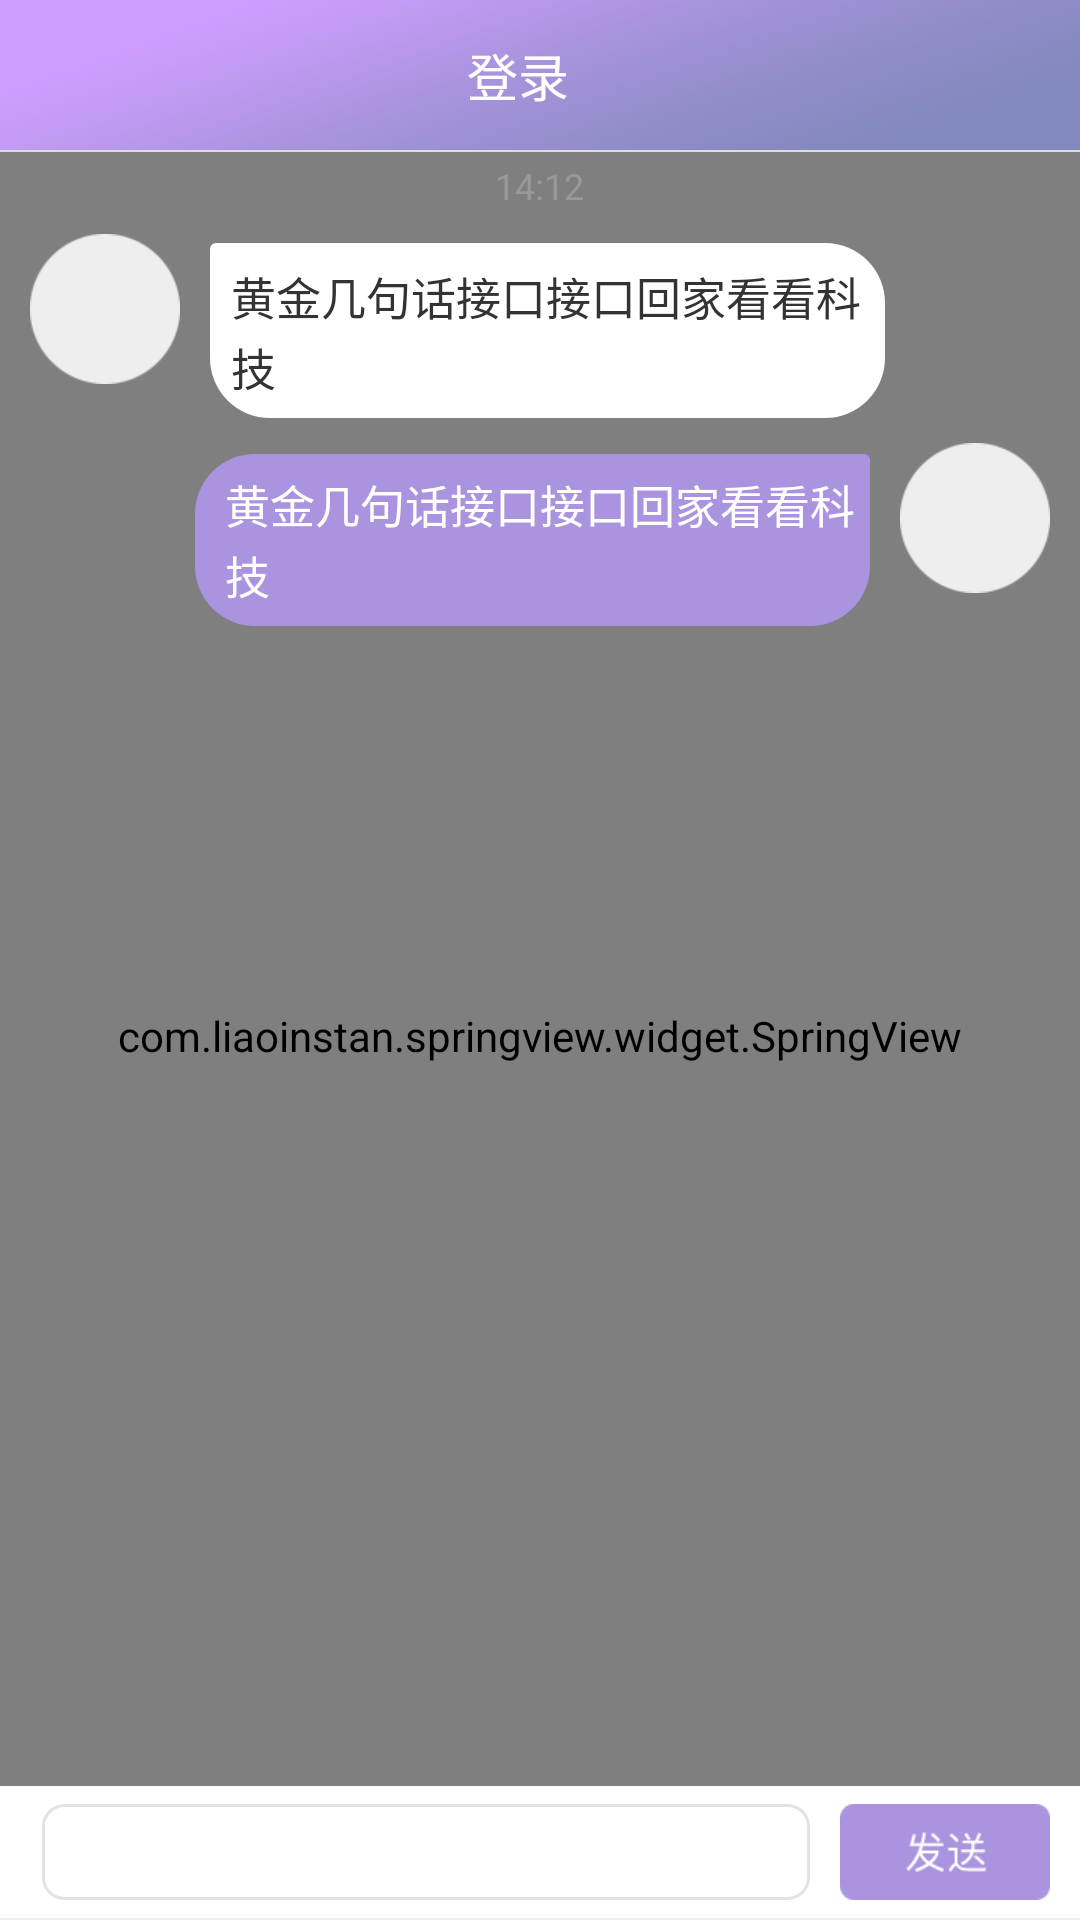

This screen was rendered from an Android layout file. Write that file and the resources it references.
<!-- AndroidManifest.xml: application theme AppTheme -->
<!-- res/layout/activity_chat_ui.xml -->
<?xml version="1.0" encoding="utf-8"?>
<LinearLayout xmlns:android="http://schemas.android.com/apk/res/android"
              android:id="@+id/rl_rootview"
              android:layout_width="fill_parent"
              android:layout_height="fill_parent"
              android:background="#F5F5F5"
              android:clipToPadding="true"
              android:fitsSystemWindows="true"
              android:orientation="vertical">

    <include
        android:id="@+id/activity_header"
        layout="@layout/head_activity"
        />

    <View
        android:id="@+id/view1"
        style="@style/sty_divider"
        android:layout_height="0.5dp"
        android:layout_below="@id/activity_header"/>

    <RelativeLayout
        android:layout_width="match_parent"
        android:layout_height="match_parent">

        <LinearLayout
            android:layout_width="match_parent"
            android:layout_height="match_parent"
            android:orientation="vertical"
            android:visibility="visible">

            <com.liaoinstan.springview.widget.SpringView
                android:id="@+id/list_springview"
                android:layout_width="match_parent"
                android:layout_height="match_parent"
                >

                <android.support.v7.widget.RecyclerView
                    android:id="@+id/list_recyclerview"
                    android:layout_width="match_parent"
                    android:layout_height="match_parent"
                    android:background="@color/window_gray"/>

            </com.liaoinstan.springview.widget.SpringView>

        </LinearLayout>

        <LinearLayout
            android:id="@+id/ll_bottom"
            android:layout_width="match_parent"
            android:layout_height="wrap_content"
            android:layout_alignParentBottom="true"
            android:background="#FFFFFF"
            android:orientation="vertical">

            <RelativeLayout
                android:id="@+id/rl_bottom"
                android:layout_width="fill_parent"
                android:layout_height="wrap_content"
                >

                <ImageView
                    android:id="@+id/iv_addmsg"
                    android:layout_width="wrap_content"
                    android:layout_height="wrap_content"
                    android:layout_marginBottom="7dp"
                    android:layout_marginLeft="8dp"
                    android:layout_marginRight="8dp"
                    android:layout_marginTop="7dp"
                    android:visibility="gone"
                    />

                <Button
                    android:id="@+id/btn_send"
                    android:layout_width="70dp"
                    android:layout_height="32dp"
                    android:layout_alignParentRight="true"
                    android:layout_centerVertical="true"
                    android:layout_marginRight="10dp"
                    android:background="@mipmap/send_btn"
                    android:textColor="@color/white"
                    android:textSize="15sp"/>

                <EditText
                    android:id="@+id/et_sendmessage"
                    android:layout_width="fill_parent"
                    android:layout_height="32dp"
                    android:layout_centerVertical="true"
                    android:layout_marginBottom="7dp"
                    android:layout_marginLeft="14dp"
                    android:layout_marginRight="10dp"
                    android:layout_marginTop="5dp"
                    android:layout_toLeftOf="@id/btn_send"
                    android:layout_toRightOf="@id/iv_addmsg"
                    android:background="@drawable/shape_bg_input"
                    android:paddingLeft="5dp"
                    android:singleLine="true"
                    android:text=""
                    android:textSize="15sp"/>
            </RelativeLayout>

            <View
                android:layout_width="match_parent"
                android:layout_height="0.5dp"
                android:background="#eee"/>

        </LinearLayout>
        
        <LinearLayout
            android:layout_width="wrap_content"
            android:orientation="vertical"
            android:layout_height="match_parent">
        <include
            android:id="@+id/in_line1"
            layout="@layout/message_txt_left"/>

        <include
            layout="@layout/message_txt_right"/>
        </LinearLayout>
        

    </RelativeLayout>

</LinearLayout>
<!-- res/layout/head_activity.xml (included above) -->
<?xml version="1.0" encoding="utf-8"?>
<LinearLayout xmlns:android="http://schemas.android.com/apk/res/android"
                android:layout_width="match_parent"
                android:layout_height="wrap_content"
                android:background="@mipmap/nav_bg"
                android:clipToPadding="true"
                android:fitsSystemWindows="true"
              android:orientation="horizontal"
                >

    <TextView
        android:id="@+id/login_tv_left"
        android:layout_width="wrap_content"
        android:layout_height="wrap_content"
        android:layout_alignParentLeft="true"
        android:layout_centerVertical="true"
        android:paddingLeft="10dp"
        android:text="完成"
        android:textColor="@color/themecolor"
        android:textSize="16sp"
        android:visibility="gone"/>

    <ImageView
        android:id="@+id/login_btn_back"
        android:layout_width="wrap_content"
        android:layout_height="50dp"
        android:layout_centerVertical="true"
        android:layout_marginLeft="15dp"
        android:src="@mipmap/return_ic"
        android:visibility="gone"/>

    <TextView
        android:id="@+id/tv_title"
        android:layout_width="match_parent"
        android:layout_height="50dp"
        android:gravity="center"
        android:paddingLeft="-15dp"
        android:text="@string/login"
        android:textColor="@color/white"
        android:textSize="17sp"/>

    <ImageView
        android:id="@+id/login_btn_right"
        style="@style/wightw_heightw"
        android:layout_alignParentRight="true"
        android:layout_centerVertical="true"
        android:paddingRight="15dp"
        android:visibility="gone"/>

    <TextView
        android:id="@+id/login_tv_right"
        android:layout_width="wrap_content"
        android:layout_height="wrap_content"
        android:layout_alignParentRight="true"
        android:layout_centerVertical="true"
        android:paddingRight="10dp"
        android:text="完成"
        android:textColor="@color/themecolor"
        android:textSize="16sp"
        android:visibility="gone"/>

</LinearLayout>
<!-- res/layout/message_txt_left.xml (included above) -->
<?xml version="1.0" encoding="utf-8"?>
<LinearLayout xmlns:android="http://schemas.android.com/apk/res/android"
              android:layout_width="match_parent"
              android:layout_height="wrap_content"
              android:gravity="center_horizontal"
              android:orientation="vertical"
    >

    <TextView
        android:id="@+id/timestamp"
        style="@style/chat_text_date_style"
        android:layout_width="wrap_content"
        android:layout_height="wrap_content"
        android:text="14:12"
        android:visibility="visible"/>


    <RelativeLayout
        android:layout_width="match_parent"
        android:layout_height="wrap_content"
        android:layout_marginTop="5dp">

        <ImageView
            android:id="@+id/iv_userhead"
            android:layout_width="50dp"
            android:layout_height="50dp"
            android:layout_alignParentLeft="true"
            android:layout_alignParentTop="true"
            android:layout_marginLeft="10dp"
            android:scaleType="fitXY"
            android:src="@mipmap/head_img_default"/>

        <TextView
            android:id="@+id/tv_chatcontent"
            android:layout_width="wrap_content"
            android:layout_height="wrap_content"
            android:layout_centerVertical="true"
            android:layout_marginLeft="10dp"
            android:layout_toRightOf="@id/iv_userhead"
            android:autoLink="web|phone|email"
            android:background="@drawable/shape_message_received_common"
            android:clickable="true"
            android:focusable="true"
            android:gravity="left|center"
            android:lineSpacingExtra="2dp"
            android:maxWidth="225.0dip"
            android:minHeight="40dp"
            android:text="黄金几句话接口接口回家看看科技"
            android:textColor="#333333"
            android:textSize="15sp"/>

        <TextView
            android:id="@+id/tv_userid"
            style="@style/chat_text_name_style"
            android:layout_width="wrap_content"
            android:layout_height="wrap_content"
            android:layout_alignParentLeft="true"
            android:layout_below="@id/iv_userhead"
            android:layout_marginLeft="10dp"
            android:layout_toLeftOf="@id/tv_chatcontent"/>

        <ImageView
            android:id="@+id/msg_status"
            android:layout_width="wrap_content"
            android:layout_height="wrap_content"
            android:layout_centerVertical="true"
            android:layout_toRightOf="@id/tv_chatcontent"
            android:clickable="true"
            android:src="@mipmap/msg_state_fail_resend"
            android:visibility="gone"/>


        <ProgressBar
            android:id="@+id/pb_sending"
            android:layout_width="25dp"
            android:layout_height="25dp"
            android:layout_centerVertical="true"
            android:layout_toRightOf="@id/tv_chatcontent"
            android:visibility="gone"/>
    </RelativeLayout>

</LinearLayout>
<!-- res/layout/message_txt_right.xml (included above) -->
<?xml version="1.0" encoding="utf-8"?>
<LinearLayout xmlns:android="http://schemas.android.com/apk/res/android"
              android:layout_width="match_parent"
              android:layout_height="wrap_content"
              android:gravity="center_horizontal"
              android:orientation="vertical"
    >

    <TextView
        android:id="@+id/timestamp"
        style="@style/chat_text_date_style"
        android:layout_width="wrap_content"
        android:layout_height="wrap_content"
        android:visibility="gone"/>

    <RelativeLayout
        android:layout_width="match_parent"
        android:layout_height="wrap_content"
        android:layout_marginTop="5dp"
        >

        <ImageView
            android:id="@+id/iv_userhead"
            android:layout_width="50dp"
            android:layout_height="50dp"
            android:layout_alignParentRight="true"
            android:layout_alignParentTop="true"
            android:layout_marginRight="10dp"
            android:scaleType="fitXY"
            android:src="@mipmap/head_img_default"/>

        <TextView
            android:id="@+id/tv_chatcontent"
            style="@style/chat_content_date_style"
            android:layout_width="wrap_content"
            android:layout_height="wrap_content"
            android:layout_centerVertical="true"
            android:layout_marginRight="10dp"
            android:layout_toLeftOf="@id/iv_userhead"
            android:autoLink="web|phone|email"
            android:background="@drawable/shape_message_send_common"
            android:clickable="true"
            android:focusable="true"
            android:gravity="left|center"
            android:lineSpacingExtra="2dp"
            android:maxWidth="225.0dip"
            android:paddingLeft="10dp"
            android:text="黄金几句话接口接口回家看看科技"
            android:textSize="15sp"/>

        <TextView
            android:id="@+id/tv_userid"
            style="@style/chat_text_name_style"
            android:layout_width="wrap_content"
            android:layout_height="wrap_content"
            android:layout_alignParentRight="true"
            android:layout_below="@id/iv_userhead"
            android:layout_marginRight="10dp"
            android:layout_toRightOf="@id/tv_chatcontent"/>

        <ImageView
            android:id="@+id/msg_status"
            android:layout_width="wrap_content"
            android:layout_height="wrap_content"
            android:layout_centerVertical="true"
            android:layout_toLeftOf="@id/tv_chatcontent"
            android:clickable="true"
            android:visibility="gone"/>


        <ProgressBar
            android:id="@+id/pb_sending"
            android:layout_width="25dp"
            android:layout_height="25dp"
            android:layout_centerVertical="true"
            android:layout_toLeftOf="@id/tv_chatcontent"
            android:visibility="gone"/>
    </RelativeLayout>


</LinearLayout>
<!-- resources referenced by this layout -->
<resources>
  <color name="themecolor">#8289bd</color>
  <color name="white">#FFFFFF</color>
  <color name="window_gray">#f4f4f4</color>
  <!-- drawable shape_bg_input (drawable) -->
  <?xml version="1.0" encoding="utf-8"?>
  <shape xmlns:android="http://schemas.android.com/apk/res/android" >
  
      <solid android:color="@color/white" />
  
      <corners android:radius="7dp" />
  
      <padding
          android:bottom="0dp"
          android:right="7dp"
          android:top="3dp" />
      <stroke
      android:width="1dp"
      android:color="@color/linegrey" />
  
  
  </shape>
  <!-- drawable shape_message_received_common (drawable) -->
  <?xml version="1.0" encoding="utf-8"?>
  <shape xmlns:android="http://schemas.android.com/apk/res/android">
      <corners
          android:bottomLeftRadius="20dp"
          android:bottomRightRadius="20dp"
          android:topLeftRadius="2dp"
          android:topRightRadius="20dp"/>
      <solid android:color="@color/white"/>
      <padding
          android:bottom="6dp"
          android:left="7dp"
          android:right="5dp"
          android:top="7dp"
  
          />
  </shape>
  <!-- drawable shape_message_send_common (drawable) -->
  <?xml version="1.0" encoding="utf-8"?>
  <shape xmlns:android="http://schemas.android.com/apk/res/android">
      <corners
          android:bottomLeftRadius="20dp"
          android:bottomRightRadius="20dp"
          android:topLeftRadius="20dp"
          android:topRightRadius="2dp"/>
      <solid android:color="@color/gradient_center"/>
      <padding
          android:bottom="6dp"
          android:right="5dp"
          android:top="6dp"
  
          />
  </shape>
  <!-- mipmap head_img_default: png bitmap (mipmap-xhdpi, 2457 bytes) -->
  <!-- mipmap nav_bg: png bitmap (mipmap-xxhdpi, 54681 bytes) -->
  <!-- mipmap send_btn: png bitmap (mipmap-xhdpi, 2546 bytes) -->
  <string name="login">"登录"</string>
  <style name="chat_content_date_style">
          <item name="android:minHeight">40dp</item>
          <item name="android:gravity">left|center</item>
          <item name="android:textColor">#FFFFFF</item>
          <item name="android:textSize">15sp</item>
          <item name="android:lineSpacingExtra">2dp</item>
          <item name="android:clickable">true</item>
          <item name="android:focusable">true</item>
      </style>
  <style name="chat_text_date_style">
          <item name="android:padding">3dp</item>
          <item name="android:textColor">#999999</item>
          <item name="android:textSize">12sp</item>
      </style>
  <style name="chat_text_name_style">
          <item name="android:textColor">#818181</item>
          <item name="android:textSize">11sp</item>
          <item name="android:gravity">center</item>
      </style>
  <style name="sty_divider">
          <item name="android:layout_width">match_parent</item>
          <item name="android:layout_height">0.5dp</item>
          <item name="android:background">@mipmap/login_divider</item>
      </style>
  <style name="wightw_heightw">
          <item name="android:layout_height">wrap_content</item>
          <item name="android:layout_width">wrap_content</item>
      </style>
  <style name="AppTheme" parent="Theme.AppCompat.Light.DarkActionBar">
          
          <item name="colorPrimary">@color/colorPrimary</item>
          <item name="colorPrimaryDark">@color/colorPrimary</item>
          <item name="colorAccent">@color/colorAccent</item>
          <item name="android:windowIsTranslucent">true</item>
          <item name="android:windowNoTitle">true</item>
          <item name="alertDialogTheme">@style/Theme.AppCompat.Light.Dialog.Alert.Self</item>
      </style>
  <color name="linegrey">#e3e3e3</color>
  <color name="gradient_center">#ab94df</color>
  <color name="colorPrimary">#8289bd</color>
  <color name="colorAccent">#8289bd</color>
  <style name="Theme.AppCompat.Light.Dialog.Alert.Self" parent="@style/Theme.AppCompat.Light.Dialog.Alert">
          
          <item name="colorAccent">@color/themecolor</item>
      </style>
</resources>
